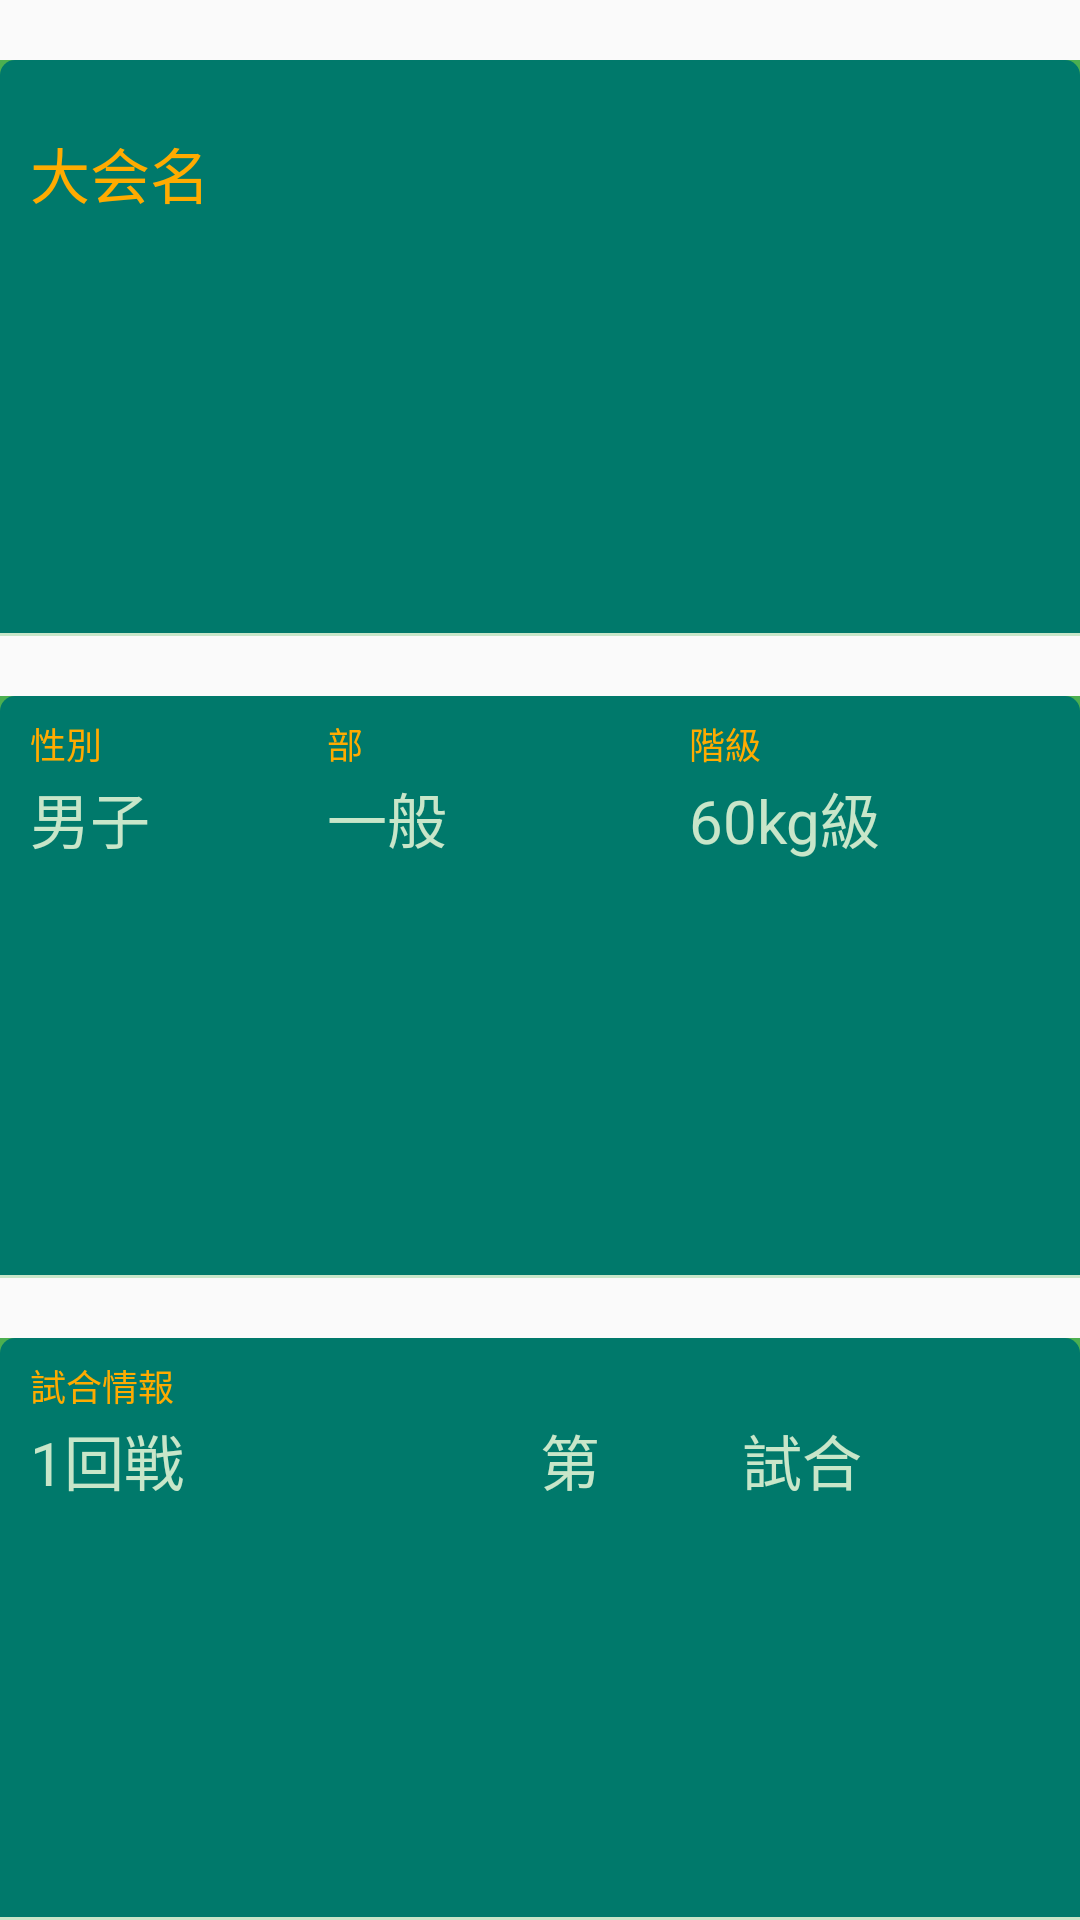

Reconstruct the res/layout file that produces this screen, plus the resources it refers to.
<!-- AndroidManifest.xml: application theme AppTheme -->
<!-- res/layout/part_input_game_info.xml -->
<?xml version="1.0" encoding="utf-8"?>
<LinearLayout
    xmlns:android="http://schemas.android.com/apk/res/android"
    xmlns:app="http://schemas.android.com/apk/res-auto"
    style="@style/linear_layout_mmv_style"
    android:layout_marginBottom="@dimen/linear_layout_game_info_margin"
    android:layout_marginEnd="@dimen/linear_layout_game_info_margin"
    android:layout_marginStart="@dimen/linear_layout_game_info_margin"
    android:layout_marginTop="0dp"
    android:baselineAligned="false">

    <LinearLayout
        style="@style/linear_layout_mwv_style"
        android:layout_marginTop="@dimen/linear_layout_game_info_margin"
        android:layout_weight="1"
        android:background="@drawable/shape_input_group"
        android:padding="10dp">

        <android.support.design.widget.TextInputLayout
            android:id="@+id/name_text_input_layout"
            style="@style/widget_mw_style"
            app:hintAnimationEnabled="true"
            app:hintEnabled="true">

            <android.support.design.widget.TextInputEditText
                android:id="@+id/name_edit_text"
                style="@style/text_view_style"
                android:background="@color/colorPrimaryDimLight"
                android:hint="@string/name_hint_edit_text"
                android:inputType="text"
                android:paddingTop="5dp"
                android:textColor="@color/colorPrimaryLight"/>
        </android.support.design.widget.TextInputLayout>
    </LinearLayout>

    <LinearLayout
        style="@style/linear_layout_mwh_style"
        android:layout_marginTop="@dimen/linear_layout_game_info_margin"
        android:layout_weight="1"
        android:background="@drawable/shape_input_group"
        android:baselineAligned="false"
        android:padding="10dp">

        <android.support.design.widget.TextInputLayout
            android:id="@+id/gender_text_input_layout"
            style="@style/widget_mw_style"
            android:layout_weight="11"
            app:hintAnimationEnabled="true"
            app:hintEnabled="true">

            <android.support.design.widget.TextInputEditText
                android:id="@+id/select_gender_text_view"
                style="@style/text_view_style"
                android:background="@color/colorPrimaryDimLight"
                android:focusable="false"
                android:clickable="true"
                android:hint="@string/gender_title"
                android:paddingTop="5dp"
                android:text="@string/gender_man"
                android:textColor="@color/colorPrimaryLight"/>
        </android.support.design.widget.TextInputLayout>

        <android.support.design.widget.TextInputLayout
            android:id="@+id/part_text_input_layout"
            style="@style/widget_mw_style"
            android:layout_weight="10"
            app:hintAnimationEnabled="true"
            app:hintEnabled="true">

            <android.support.design.widget.TextInputEditText
                android:id="@+id/select_part_text_view"
                style="@style/text_view_style"
                android:background="@color/colorPrimaryDimLight"
                android:focusable="false"
                android:clickable="true"
                android:hint="@string/part_title"
                android:paddingTop="5dp"
                android:text="@string/part_general"
                android:textColor="@color/colorPrimaryLight"/>
        </android.support.design.widget.TextInputLayout>

        <android.support.design.widget.TextInputLayout
            android:id="@+id/grade_text_input_layout"
            style="@style/widget_mw_style"
            android:layout_weight="10"
            app:hintAnimationEnabled="true"
            app:hintEnabled="true">

            <android.support.design.widget.TextInputEditText
                android:id="@+id/select_grade_text_view"
                style="@style/text_view_style"
                android:background="@color/colorPrimaryDimLight"
                android:focusable="false"
                android:clickable="true"
                android:hint="@string/grade_title"
                android:paddingTop="5dp"
                android:text="@string/grade_60kg"
                android:textColor="@color/colorPrimaryLight"/>
        </android.support.design.widget.TextInputLayout>
    </LinearLayout>

    <LinearLayout
        style="@style/linear_layout_mwh_style"
        android:layout_marginTop="@dimen/linear_layout_game_info_margin"
        android:layout_weight="1"
        android:background="@drawable/shape_input_group"
        android:baselineAligned="false"
        android:padding="10dp">

        <android.support.design.widget.TextInputLayout
            android:id="@+id/rank_text_input_layout"
            style="@style/widget_mw_style"
            android:layout_weight="1"
            app:hintAnimationEnabled="true"
            app:hintEnabled="true">

            <android.support.design.widget.TextInputEditText
                android:id="@+id/select_rank_text_view"
                style="@style/text_view_style"
                android:background="@color/colorPrimaryDimLight"
                android:focusable="false"
                android:clickable="true"
                android:hint="@string/rank_title"
                android:paddingTop="5dp"
                android:text="@string/rank_first"
                android:textColor="@color/colorPrimaryLight"/>
        </android.support.design.widget.TextInputLayout>

        <LinearLayout
            style="@style/linear_layout_mwh_style"
            android:layout_weight="1">

            <android.support.design.widget.TextInputLayout
                style="@style/widget_wm_style"
                app:hintAnimationEnabled="true"
                app:hintEnabled="true">

                <android.support.design.widget.TextInputEditText
                    android:id="@+id/label_num_start_text_view"
                    style="@style/text_view_style"
                    android:layout_width="wrap_content"
                    android:background="@color/colorPrimaryDimLight"
                    android:enabled="false"
                    android:focusable="false"
                    android:paddingTop="5dp"
                    android:text="@string/num_start_text_view"
                    android:textColor="@color/colorPrimaryLight"/>
            </android.support.design.widget.TextInputLayout>

            <android.support.design.widget.TextInputLayout
                android:id="@+id/num_text_input_layout"
                style="@style/widget_wm_style"
                app:hintAnimationEnabled="true"
                app:hintEnabled="true">

                <android.support.design.widget.TextInputEditText
                    android:id="@+id/num_edit_text"
                    style="@style/text_view_style"
                    android:background="@color/colorPrimaryDimLight"
                    android:ems="2"
                    android:gravity="center"
                    android:inputType="number"
                    android:paddingTop="5dp"
                    android:textColor="@color/colorPrimaryLight"/>
            </android.support.design.widget.TextInputLayout>

            <android.support.design.widget.TextInputLayout
                style="@style/widget_wm_style"
                app:hintAnimationEnabled="true"
                app:hintEnabled="true">

                <android.support.design.widget.TextInputEditText
                    android:id="@+id/label_num_end_text_view"
                    style="@style/text_view_style"
                    android:layout_width="wrap_content"
                    android:background="@color/colorPrimaryDimLight"
                    android:enabled="false"
                    android:focusable="false"
                    android:paddingTop="5dp"
                    android:text="@string/num_end_text_view"
                    android:textColor="@color/colorPrimaryLight"/>
            </android.support.design.widget.TextInputLayout>
        </LinearLayout>
    </LinearLayout>
</LinearLayout>
<!-- resources referenced by this layout -->
<resources>
  <color name="colorPrimaryDimLight">#00796B</color>
  <color name="colorPrimaryLight">#C8E6C9</color>
  <dimen name="linear_layout_game_info_margin">20dp</dimen>
  <!-- drawable shape_input_group (drawable) -->
  <?xml version="1.0" encoding="utf-8"?>
  <layer-list xmlns:android="http://schemas.android.com/apk/res/android">
      <item>
          <shape android:shape="rectangle">
              <solid android:color="@color/colorPrimary"/>
              <stroke android:width="2dp" android:color="@color/colorPrimaryLight" />
          </shape>
      </item>
  
      <item android:bottom="1dp">
          <shape android:shape="rectangle">
              <solid android:color="@color/colorPrimary"/>
          </shape>
      </item>
  
      <item android:bottom="1dp">
          <shape android:shape="rectangle">
              <corners
                  android:topRightRadius="5dp"
                  android:topLeftRadius="5dp"
                  />
              <solid android:color="@color/colorPrimaryDimLight"/>
          </shape>
      </item>
  </layer-list>
  <string name="gender_man">男子</string>
  <string name="gender_title">性別</string>
  <string name="grade_60kg">60kg級</string>
  <string name="grade_title">階級</string>
  <string name="name_hint_edit_text">大会名</string>
  <string name="num_end_text_view">試合</string>
  <string name="num_start_text_view">第</string>
  <string name="part_general">一般</string>
  <string name="part_title">部</string>
  <string name="rank_first">1回戦</string>
  <string name="rank_title">試合情報</string>
  <style name="linear_layout_mmv_style">
          <item name="android:layout_width">match_parent</item>
          <item name="android:layout_height">match_parent</item>
          <item name="android:orientation">vertical</item>
      </style>
  <style name="linear_layout_mwh_style">
          <item name="android:layout_width">match_parent</item>
          <item name="android:layout_height">wrap_content</item>
          <item name="android:orientation">horizontal</item>
      </style>
  <style name="linear_layout_mwv_style">
          <item name="android:layout_width">match_parent</item>
          <item name="android:layout_height">wrap_content</item>
          <item name="android:orientation">vertical</item>
      </style>
  <style name="text_view_style">
          <item name="android:layout_width">match_parent</item>
          <item name="android:layout_height">wrap_content</item>
          <item name="android:textSize">20sp</item>
      </style>
  <style name="widget_mw_style">
          <item name="android:layout_width">match_parent</item>
          <item name="android:layout_height">wrap_content</item>
      </style>
  <style name="widget_wm_style">
          <item name="android:layout_width">wrap_content</item>
          <item name="android:layout_height">match_parent</item>
      </style>
  <style name="AppTheme" parent="Theme.AppCompat.Light.NoActionBar">
          <item name="colorPrimary">@color/colorPrimary</item>
          <item name="colorPrimaryDark">@color/colorPrimaryDark</item>
          <item name="colorAccent">@color/colorAccent</item>
  
          <item name="android:textColorHint">@color/colorAccent</item>
      </style>
  <color name="colorPrimary">#4CAF50</color>
  <color name="colorPrimaryDark">#388E3C</color>
  <color name="colorAccent">#FFAB00</color>
</resources>
